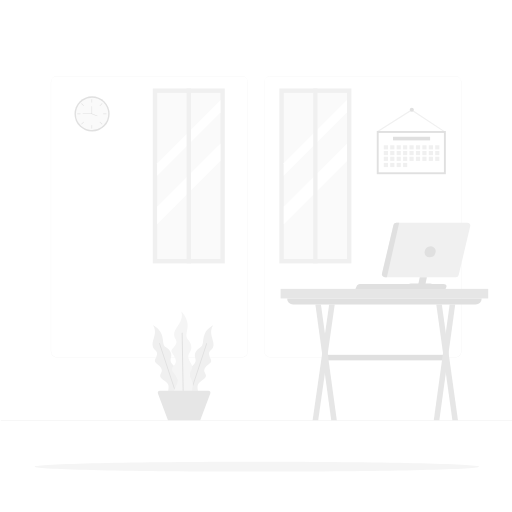
t = 0.00 s
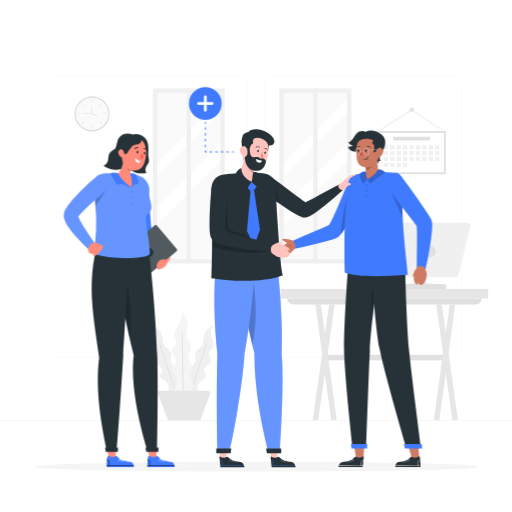
t = 1.00 s
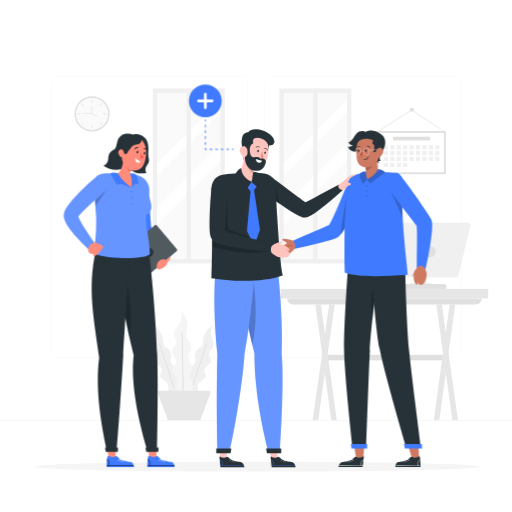
t = 1.38 s
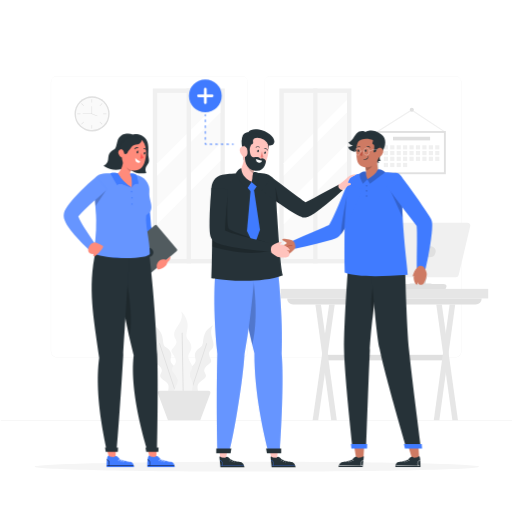
t = 2.13 s
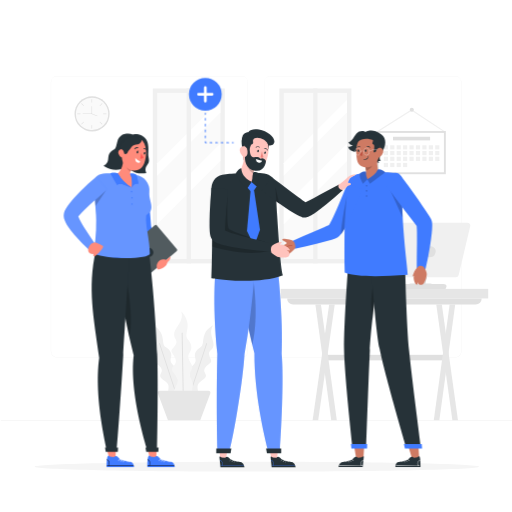
t = 2.65 s
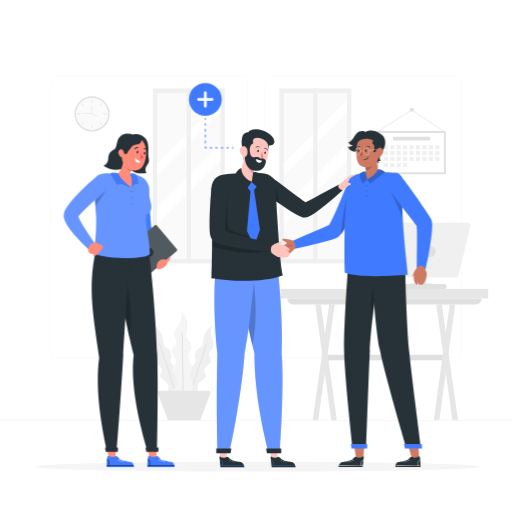
t = 3.40 s

The animated SVG that drew these frames (rendered in a browser with its animation timeline set to each time). Animation: 5 CSS @keyframes rules; one cycle of 4.00 s, repeats indefinitely.

<svg class="animated" id="freepik_stories-new-employee" xmlns="http://www.w3.org/2000/svg" viewBox="0 0 500 500" version="1.1" xmlns:xlink="http://www.w3.org/1999/xlink" xmlns:svgjs="http://svgjs.com/svgjs"><style>svg#freepik_stories-new-employee:not(.animated) .animable {opacity: 0;}svg#freepik_stories-new-employee.animated #freepik--Symbol--inject-23 {animation: 1s 1 forwards cubic-bezier(.36,-0.01,.5,1.38) zoomIn,3s Infinite  linear floating;animation-delay: 0s,1s;}svg#freepik_stories-new-employee.animated #freepik--character-3--inject-23 {animation: 1s 1 forwards cubic-bezier(.36,-0.01,.5,1.38) lightSpeedRight;animation-delay: 0s;}svg#freepik_stories-new-employee.animated #freepik--character-2--inject-23 {animation: 1s 1 forwards cubic-bezier(.36,-0.01,.5,1.38) lightSpeedLeft;animation-delay: 0s;}svg#freepik_stories-new-employee.animated #freepik--character-1--inject-23 {animation: 1s 1 forwards cubic-bezier(.36,-0.01,.5,1.38) slideUp;animation-delay: 0s;}            @keyframes zoomIn {                0% {                    opacity: 0;                    transform: scale(0.5);                }                100% {                    opacity: 1;                    transform: scale(1);                }            }                    @keyframes floating {                0% {                    opacity: 1;                    transform: translateY(0px);                }                50% {                    transform: translateY(-10px);                }                100% {                    opacity: 1;                    transform: translateY(0px);                }            }                    @keyframes lightSpeedRight {              from {                transform: translate3d(50%, 0, 0) skewX(-20deg);                opacity: 0;              }              60% {                transform: skewX(10deg);                opacity: 1;              }              80% {                transform: skewX(-2deg);              }              to {                opacity: 1;                transform: translate3d(0, 0, 0);              }            }                    @keyframes lightSpeedLeft {              from {                transform: translate3d(-50%, 0, 0) skewX(20deg);                opacity: 0;              }              60% {                transform: skewX(-10deg);                opacity: 1;              }              80% {                transform: skewX(2deg);              }              to {                opacity: 1;                transform: translate3d(0, 0, 0);              }            }                    @keyframes slideUp {                0% {                    opacity: 0;                    transform: translateY(30px);                }                100% {                    opacity: 1;                    transform: inherit;                }            }        </style><g id="freepik--background-complete--inject-23" class="animable" style="transform-origin: 250.79px 242.3px;"><path d="M444.71,349.14H264a5.87,5.87,0,0,1-5.86-5.86V80A5.87,5.87,0,0,1,264,74.15H444.71A5.87,5.87,0,0,1,450.57,80V343.28A5.87,5.87,0,0,1,444.71,349.14ZM264,74.4A5.61,5.61,0,0,0,258.35,80V343.28a5.61,5.61,0,0,0,5.61,5.61H444.71a5.61,5.61,0,0,0,5.61-5.61V80a5.61,5.61,0,0,0-5.61-5.61Z" style="fill: rgb(240, 240, 240); transform-origin: 354.355px 211.645px;" id="el3bx96797t55" class="animable"></path><path d="M236.28,349.14H55.53a5.87,5.87,0,0,1-5.86-5.86V80a5.87,5.87,0,0,1,5.86-5.86H236.28A5.87,5.87,0,0,1,242.14,80V343.28A5.87,5.87,0,0,1,236.28,349.14ZM55.53,74.4A5.61,5.61,0,0,0,49.92,80V343.28a5.61,5.61,0,0,0,5.61,5.61H236.28a5.61,5.61,0,0,0,5.61-5.61V80a5.61,5.61,0,0,0-5.61-5.61Z" style="fill: rgb(240, 240, 240); transform-origin: 145.905px 211.64px;" id="el7t6eakw8h7x" class="animable"></path><rect x="0.79" y="410.21" width="500" height="0.25" style="fill: rgb(224, 224, 224); transform-origin: 250.79px 410.335px;" id="elgau9gtdd2jn" class="animable"></rect><path d="M470.4,291.43h-190a5.82,5.82,0,0,0,5.82,5.82H464.57a5.83,5.83,0,0,0,5.83-5.82Z" style="fill: rgb(224, 224, 224); transform-origin: 375.4px 294.34px;" id="eloc6vxp6jua" class="animable"></path><rect x="319.43" y="346.51" width="113.65" height="5.39" style="fill: rgb(224, 224, 224); transform-origin: 376.255px 349.205px;" id="ele40c489v6hd" class="animable"></rect><polygon points="429.06 410.28 444.55 297.25 439.11 297.25 423.62 410.28 429.06 410.28" style="fill: rgb(230, 230, 230); transform-origin: 434.085px 353.765px;" id="elnr2ajp5rgj" class="animable"></polygon><polygon points="441.79 410.28 426.05 297.25 431.49 297.25 447.23 410.28 441.79 410.28" style="fill: rgb(230, 230, 230); transform-origin: 436.64px 353.765px;" id="elwkjc5xa1pj" class="animable"></polygon><polygon points="310.74 410.28 326.89 297.25 321.45 297.25 305.3 410.28 310.74 410.28" style="fill: rgb(230, 230, 230); transform-origin: 316.095px 353.765px;" id="elqtj3by9vvz" class="animable"></polygon><polygon points="323.47 410.28 307.98 297.25 313.42 297.25 328.91 410.28 323.47 410.28" style="fill: rgb(230, 230, 230); transform-origin: 318.445px 353.765px;" id="el3jqlki8accs" class="animable"></polygon><rect x="274.02" y="282.08" width="202.75" height="9.38" style="fill: rgb(230, 230, 230); transform-origin: 375.395px 286.77px;" id="el08es827l6a2b" class="animable"></rect><path d="M347.09,282.11h88L436,280c.6-1.35-1-2.71-3.14-2.71H351.71a3.38,3.38,0,0,0-3.14,1.54Z" style="fill: rgb(224, 224, 224); transform-origin: 391.609px 279.693px;" id="elqlfatorwuk" class="animable"></path><path d="M459.2,220.87,447.94,268.5a2.82,2.82,0,0,1-2.74,2.17H375.82a2.82,2.82,0,0,1-2.74-3.46l11.26-47.64a2.82,2.82,0,0,1,2.74-2.16h69.38A2.81,2.81,0,0,1,459.2,220.87Z" style="fill: rgb(240, 240, 240); transform-origin: 416.141px 244.04px;" id="elzlxjoqw2j1" class="animable"></path><path d="M425.49,245.9a6.22,6.22,0,0,1-6,5.43,4.77,4.77,0,0,1-4.83-5.43,6.22,6.22,0,0,1,6-5.43A4.77,4.77,0,0,1,425.49,245.9Z" style="fill: rgb(224, 224, 224); transform-origin: 420.075px 245.9px;" id="elj5wmm1g63k9" class="animable"></path><path d="M389.83,217.41l-12,53.26h-2a2.82,2.82,0,0,1-2.74-3.46l11.26-47.64a2.82,2.82,0,0,1,2.74-2.16Z" style="fill: rgb(224, 224, 224); transform-origin: 381.423px 244.04px;" id="elx2qcnexxk9o" class="animable"></path><polygon points="409.93 270.67 407.56 281.98 414.51 281.98 416.88 270.67 409.93 270.67" style="fill: rgb(224, 224, 224); transform-origin: 412.22px 276.325px;" id="eler202g9u8ok" class="animable"></polygon><path d="M397.42,280.07l1.42-2a2.7,2.7,0,0,1,2.21-1.14h19.06a2.71,2.71,0,0,1,2.4,1.45l1,1.84a1.29,1.29,0,0,1-1.14,1.88H398.47A1.28,1.28,0,0,1,397.42,280.07Z" style="fill: rgb(224, 224, 224); transform-origin: 410.415px 279.515px;" id="elucqxrltvpbc" class="animable"></path><polygon points="369.09 128.8 368.52 127.89 402 106.79 434.67 128.36 434.07 129.26 401.99 108.07 369.09 128.8" style="fill: rgb(240, 240, 240); transform-origin: 401.595px 118.025px;" id="elzonlo47qjvh" class="animable"></polygon><rect x="367.94" y="127.94" width="67.44" height="42.18" style="fill: rgb(224, 224, 224); transform-origin: 401.66px 149.03px;" id="elu22ghmlcs5h" class="animable"></rect><g id="ell5hnfuwfmjk"><rect x="382.44" y="117.18" width="38.44" height="63.7" style="fill: rgb(255, 255, 255); transform-origin: 401.66px 149.03px; transform: rotate(90deg);" class="animable"></rect></g><rect x="374.79" y="141.86" width="4.07" height="4.07" style="fill: rgb(240, 240, 240); transform-origin: 376.825px 143.895px;" id="ela99wsef0wkj" class="animable"></rect><rect x="381.07" y="141.86" width="4.07" height="4.07" style="fill: rgb(240, 240, 240); transform-origin: 383.105px 143.895px;" id="elhehootaijt" class="animable"></rect><rect x="387.34" y="141.86" width="4.07" height="4.07" style="fill: rgb(240, 240, 240); transform-origin: 389.375px 143.895px;" id="eljf3r1mh29h" class="animable"></rect><rect x="393.62" y="141.86" width="4.07" height="4.07" style="fill: rgb(240, 240, 240); transform-origin: 395.655px 143.895px;" id="ellx8qqp8kjul" class="animable"></rect><rect x="399.89" y="141.86" width="4.07" height="4.07" style="fill: rgb(240, 240, 240); transform-origin: 401.925px 143.895px;" id="el87bw4kepcuc" class="animable"></rect><rect x="406.17" y="141.86" width="4.07" height="4.07" style="fill: rgb(240, 240, 240); transform-origin: 408.205px 143.895px;" id="elhvd0ldl2x2m" class="animable"></rect><rect x="412.44" y="141.86" width="4.07" height="4.07" style="fill: rgb(240, 240, 240); transform-origin: 414.475px 143.895px;" id="el3lht5plmm4g" class="animable"></rect><rect x="418.72" y="141.86" width="4.07" height="4.07" style="fill: rgb(240, 240, 240); transform-origin: 420.755px 143.895px;" id="elfln16669pbk" class="animable"></rect><rect x="424.99" y="141.86" width="4.07" height="4.07" style="fill: rgb(240, 240, 240); transform-origin: 427.025px 143.895px;" id="el4evwxhjprvf" class="animable"></rect><rect x="374.79" y="147.46" width="4.07" height="4.07" style="fill: rgb(240, 240, 240); transform-origin: 376.825px 149.495px;" id="elle27ei51n9" class="animable"></rect><rect x="381.07" y="147.46" width="4.07" height="4.07" style="fill: rgb(240, 240, 240); transform-origin: 383.105px 149.495px;" id="ellliycubqbsq" class="animable"></rect><rect x="387.34" y="147.46" width="4.07" height="4.07" style="fill: rgb(240, 240, 240); transform-origin: 389.375px 149.495px;" id="elkxvao2xcot" class="animable"></rect><rect x="393.62" y="147.46" width="4.07" height="4.07" style="fill: rgb(240, 240, 240); transform-origin: 395.655px 149.495px;" id="elhf7rb7k075" class="animable"></rect><rect x="399.89" y="147.46" width="4.07" height="4.07" style="fill: rgb(240, 240, 240); transform-origin: 401.925px 149.495px;" id="el44nbo74d90f" class="animable"></rect><rect x="406.17" y="147.46" width="4.07" height="4.07" style="fill: rgb(240, 240, 240); transform-origin: 408.205px 149.495px;" id="elim8fh6wbyro" class="animable"></rect><rect x="412.44" y="147.46" width="4.07" height="4.07" style="fill: rgb(240, 240, 240); transform-origin: 414.475px 149.495px;" id="el2am0gnw94jv" class="animable"></rect><rect x="418.72" y="147.46" width="4.07" height="4.07" style="fill: rgb(240, 240, 240); transform-origin: 420.755px 149.495px;" id="el2x4q69pa0wi" class="animable"></rect><rect x="424.99" y="147.46" width="4.07" height="4.07" style="fill: rgb(240, 240, 240); transform-origin: 427.025px 149.495px;" id="elsfgikw1n3th" class="animable"></rect><rect x="374.79" y="153.06" width="4.07" height="4.07" style="fill: rgb(240, 240, 240); transform-origin: 376.825px 155.095px;" id="eljxdl2qho498" class="animable"></rect><rect x="381.07" y="153.06" width="4.07" height="4.07" style="fill: rgb(240, 240, 240); transform-origin: 383.105px 155.095px;" id="els9v7r8kqlzg" class="animable"></rect><rect x="387.34" y="153.06" width="4.07" height="4.07" style="fill: rgb(240, 240, 240); transform-origin: 389.375px 155.095px;" id="el26fyisiixfj" class="animable"></rect><rect x="393.62" y="153.06" width="4.07" height="4.07" style="fill: rgb(240, 240, 240); transform-origin: 395.655px 155.095px;" id="elixf0p42lhu" class="animable"></rect><rect x="399.89" y="153.06" width="4.07" height="4.07" style="fill: rgb(240, 240, 240); transform-origin: 401.925px 155.095px;" id="elpv37ujd0km" class="animable"></rect><rect x="406.17" y="153.06" width="4.07" height="4.07" style="fill: rgb(240, 240, 240); transform-origin: 408.205px 155.095px;" id="eloo7l1nw76bh" class="animable"></rect><rect x="412.44" y="153.06" width="4.07" height="4.07" style="fill: rgb(240, 240, 240); transform-origin: 414.475px 155.095px;" id="elo1i0v6qc22" class="animable"></rect><rect x="418.72" y="153.06" width="4.07" height="4.07" style="fill: rgb(240, 240, 240); transform-origin: 420.755px 155.095px;" id="el1k2ul0q3anw" class="animable"></rect><rect x="424.99" y="153.06" width="4.07" height="4.07" style="fill: rgb(240, 240, 240); transform-origin: 427.025px 155.095px;" id="elrlaiswsrehi" class="animable"></rect><rect x="374.79" y="159.09" width="4.07" height="4.07" style="fill: rgb(240, 240, 240); transform-origin: 376.825px 161.125px;" id="elb8a0ugghlck" class="animable"></rect><rect x="381.07" y="159.09" width="4.07" height="4.07" style="fill: rgb(240, 240, 240); transform-origin: 383.105px 161.125px;" id="elyk2ne9qn2oa" class="animable"></rect><rect x="387.34" y="159.09" width="4.07" height="4.07" style="fill: rgb(240, 240, 240); transform-origin: 389.375px 161.125px;" id="elrzkraui6qtc" class="animable"></rect><rect x="393.62" y="159.09" width="4.07" height="4.07" style="fill: rgb(240, 240, 240); transform-origin: 395.655px 161.125px;" id="el0fj7cefpehr8" class="animable"></rect><rect x="383.82" y="133.57" width="36.21" height="3.52" style="fill: rgb(224, 224, 224); transform-origin: 401.925px 135.33px;" id="elowrnjb79c2" class="animable"></rect><path d="M404.15,107.17a2,2,0,1,1-2-2A2,2,0,0,1,404.15,107.17Z" style="fill: rgb(224, 224, 224); transform-origin: 402.15px 107.17px;" id="el1uahmnoz9p2" class="animable"></path><rect x="272.82" y="86.41" width="70.32" height="170.85" style="fill: rgb(240, 240, 240); transform-origin: 307.98px 171.835px;" id="el61qjzowwjzr" class="animable"></rect><rect x="277.11" y="90.71" width="61.74" height="162.27" style="fill: rgb(250, 250, 250); transform-origin: 307.98px 171.845px;" id="elmqb491p6u1" class="animable"></rect><polygon points="338.85 97.66 338.85 109.91 277.11 171.66 277.11 159.4 338.85 97.66" style="fill: rgb(255, 255, 255); transform-origin: 307.98px 134.66px;" id="elgyw9jxcq6r7" class="animable"></polygon><polygon points="338.85 140.03 338.85 157.31 277.11 219.04 277.11 201.75 338.85 140.03" style="fill: rgb(255, 255, 255); transform-origin: 307.98px 179.535px;" id="el0979f43sxqpv" class="animable"></polygon><rect x="305.86" y="86.41" width="4.25" height="170.85" style="fill: rgb(240, 240, 240); transform-origin: 307.985px 171.835px;" id="eld8lzb0jhud5" class="animable"></rect><rect x="149.22" y="86.41" width="70.32" height="170.85" style="fill: rgb(240, 240, 240); transform-origin: 184.38px 171.835px;" id="elkw8nxhvz8up" class="animable"></rect><rect x="153.51" y="90.71" width="61.74" height="162.27" style="fill: rgb(250, 250, 250); transform-origin: 184.38px 171.845px;" id="el8njndziqa4i" class="animable"></rect><polygon points="215.25 97.66 215.25 109.91 153.51 171.66 153.51 159.4 215.25 97.66" style="fill: rgb(255, 255, 255); transform-origin: 184.38px 134.66px;" id="elvzbbyu4s3h" class="animable"></polygon><polygon points="215.25 140.03 215.25 157.31 153.51 219.04 153.51 201.75 215.25 140.03" style="fill: rgb(255, 255, 255); transform-origin: 184.38px 179.535px;" id="el5ti4fhvvk1f" class="animable"></polygon><rect x="182.25" y="86.41" width="4.25" height="170.85" style="fill: rgb(240, 240, 240); transform-origin: 184.375px 171.835px;" id="elv3tv3rtx0j" class="animable"></rect><path d="M171.14,387.39s-8.5,1.89-7.24-4,1.17-8.12-2.28-10.81-6.93-4-4.29-8.3-2.37-7.58-5-9.88.34-4,1-8.37-4-3.69-4.36-9.16,5.19-11.86.42-19.39c0,0,6.41,3.33,8.52,9.17s.41,10.36,4.2,12.58,6.16,6.07,4.87,10,.54,6,3.65,8.91,2.28,4,1.9,7.54.39,2.69,3.94,7.49S180.18,385.82,171.14,387.39Z" style="fill: rgb(240, 240, 240); transform-origin: 163.843px 352.579px;" id="elxj564wy2t8" class="animable"></path><path d="M172.35,387.13a.41.41,0,0,1,0-.09l-17-51.62a.42.42,0,0,1,.27-.53h0a.41.41,0,0,1,.52.27l17,51.61a.69.69,0,0,1,0,.13Z" style="fill: rgb(224, 224, 224); transform-origin: 164.236px 361px;" id="eli72whlx0f6p" class="animable"></path><path d="M186.47,387.29s8.46,1.87,7.2-4-1.16-8.07,2.27-10.75,6.9-4,4.26-8.25,2.37-7.55,5-9.83-.34-4-1-8.33,4-3.67,4.33-9.11-5.16-11.8-.41-19.29c0,0-6.38,3.31-8.48,9.13s-.41,10.3-4.18,12.51-6.13,6-4.84,10-.54,6-3.63,8.86-2.27,4-1.89,7.5-.39,2.67-3.92,7.45S177.48,385.72,186.47,387.29Z" style="fill: rgb(240, 240, 240); transform-origin: 193.736px 352.652px;" id="el08d4426j6wkj" class="animable"></path><path d="M184.49,386.8a.51.51,0,0,1,0-.13l16.92-51.34a.41.41,0,0,1,.52-.27h0a.42.42,0,0,1,.27.53l-16.92,51.34a.3.3,0,0,1,0,.1Z" style="fill: rgb(224, 224, 224); transform-origin: 193.353px 361.035px;" id="el9glxmpsrgwi" class="animable"></path><path d="M177.09,386.21s-9.73-.8-6.41-6.73,3.95-8.31,1.14-12.34-6.08-6.62-1.83-10.31,0-8.91-2-12.23,1.7-4.21,3.87-8.63-3-5.27-1.62-11.25,9.5-11,6.89-20.63c0,0,5.76,5.69,6.08,12.65s-3,11.23.32,14.87,4.58,8.54,1.89,12.34-1.42,6.64,1,10.75,1.11,5.07-.47,8.7-.48,3,1.74,9.34S187.29,387.53,177.09,386.21Z" style="fill: rgb(245, 245, 245); transform-origin: 177.92px 345.219px;" id="elhwx255ye8b" class="animable"></path><path d="M178.47,386.33a.36.36,0,0,1,0-.11l-1.07-60.93a.47.47,0,0,1,.47-.48h0a.47.47,0,0,1,.47.46l1.07,60.93a.39.39,0,0,1,0,.15Z" style="fill: rgb(224, 224, 224); transform-origin: 178.409px 355.58px;" id="el65dnexeqjtw" class="animable"></path><path d="M203.57,381.51H156a2,2,0,0,0-1.84,2.64l.71,1.87.44,1.19,1.28,3.39.45,1.18,1.31,3.48.44,1.18,5.24,13.9h31.51l5.24-13.9.44-1.18,1.31-3.48.45-1.18,1.28-3.39.44-1.19.71-1.87A2,2,0,0,0,203.57,381.51Z" style="fill: rgb(230, 230, 230); transform-origin: 179.785px 395.925px;" id="elbd7ok8cs1s5" class="animable"></path><circle cx="89.91" cy="111.24" r="17.15" style="fill: rgb(224, 224, 224); transform-origin: 89.91px 111.24px;" id="eltirot9pgh8" class="animable"></circle><g id="elie4pgi3g7bh"><circle cx="89.91" cy="111.24" r="15.8" style="fill: rgb(250, 250, 250); transform-origin: 89.91px 111.24px; transform: rotate(-80.47deg);" class="animable"></circle></g><rect x="89.37" y="96.87" width="0.59" height="3.3" style="fill: rgb(224, 224, 224); transform-origin: 89.665px 98.52px;" id="elpav60i2ke8" class="animable"></rect><rect x="89.37" y="122.22" width="0.59" height="3.3" style="fill: rgb(224, 224, 224); transform-origin: 89.665px 123.87px;" id="els5bje6ke7j" class="animable"></rect><rect x="75.34" y="110.9" width="3.3" height="0.59" style="fill: rgb(224, 224, 224); transform-origin: 76.99px 111.195px;" id="elxg25xc99kr" class="animable"></rect><rect x="100.69" y="110.9" width="3.3" height="0.59" style="fill: rgb(224, 224, 224); transform-origin: 102.34px 111.195px;" id="elx6h85wqox5" class="animable"></rect><g id="el5l0huqhb079"><rect x="96.98" y="101.94" width="3.3" height="0.59" style="fill: rgb(224, 224, 224); transform-origin: 98.63px 102.235px; transform: rotate(-45.01deg);" class="animable"></rect></g><g id="el5swycu04pb6"><rect x="79.05" y="119.86" width="3.3" height="0.59" style="fill: rgb(224, 224, 224); transform-origin: 80.7px 120.155px; transform: rotate(-45.01deg);" class="animable"></rect></g><g id="elgwqoi93b4hh"><rect x="80.4" y="100.59" width="0.59" height="3.3" style="fill: rgb(224, 224, 224); transform-origin: 80.695px 102.24px; transform: rotate(-45deg);" class="animable"></rect></g><g id="el79p70emrqxi"><rect x="98.33" y="118.51" width="0.59" height="3.3" style="fill: rgb(224, 224, 224); transform-origin: 98.625px 120.16px; transform: rotate(-45.01deg);" class="animable"></rect></g><g id="elpq0p6q6ib8d"><rect x="92" y="109.14" width="0.51" height="6" style="fill: rgb(224, 224, 224); transform-origin: 92.255px 112.14px; transform: rotate(-68.51deg);" class="animable"></rect></g><polygon points="89.92 111.45 80.7 111.45 80.7 110.94 89.41 110.94 89.41 103.79 89.92 103.79 89.92 111.45" style="fill: rgb(224, 224, 224); transform-origin: 85.31px 107.62px;" id="elna53cznui1" class="animable"></polygon></g><g id="freepik--Shadow--inject-23" class="animable" style="transform-origin: 250.79px 455.775px;"><path d="M467.74,455.76c0,2.65-97.14,4.79-216.95,4.79s-216.95-2.14-216.95-4.79S131,451,250.79,451,467.74,453.12,467.74,455.76Z" style="fill: rgb(245, 245, 245); transform-origin: 250.79px 455.775px;" id="el1bwc8g74qap" class="animable"></path></g><g id="freepik--Symbol--inject-23" class="animable animator-active" style="transform-origin: 203.087px 113.649px;"><g id="elterkbqqlz1s"><circle cx="200.53" cy="101.04" r="16.02" style="fill: rgb(64, 123, 255); transform-origin: 200.53px 101.04px; transform: rotate(-45deg);" class="animable"></circle></g><path d="M208.56,101h0a1.36,1.36,0,0,1-1.35,1.35h-5.34v5.34a1.35,1.35,0,0,1-2.69,0v-5.34h-5.34a1.36,1.36,0,0,1-1.35-1.35h0a1.36,1.36,0,0,1,1.35-1.35h5.34V94.35a1.35,1.35,0,0,1,2.69,0v5.34h5.34A1.36,1.36,0,0,1,208.56,101Z" style="fill: rgb(255, 255, 255); transform-origin: 200.525px 101.02px;" id="el1e6sxcrsyiv" class="animable"></path><path d="M200.53,121.12a.47.47,0,0,1-.48-.48v-1a.48.48,0,1,1,.95,0v1A.47.47,0,0,1,200.53,121.12Zm.47,22.45v-1.91a.48.48,0,1,0-.95,0v1.91a.48.48,0,0,0,.95,0Zm0-5.73v-1.91a.48.48,0,1,0-.95,0v1.91a.48.48,0,0,0,.95,0Zm0-5.73V130.2a.48.48,0,1,0-.95,0v1.91a.48.48,0,0,0,.95,0Zm0-5.73v-1.92a.48.48,0,0,0-.95,0v1.92a.48.48,0,0,0,.95,0Zm1,22a.48.48,0,0,0-.48-.48H201v-.47a.48.48,0,1,0-.95,0v1a.47.47,0,0,0,.48.48h.95A.47.47,0,0,0,202,148.34Zm21.72,0a.48.48,0,0,0-.48-.48h-1.81a.49.49,0,0,0-.48.48.48.48,0,0,0,.48.48h1.81A.47.47,0,0,0,223.68,148.34Zm-5.43,0a.48.48,0,0,0-.48-.48H216a.49.49,0,0,0-.48.48.48.48,0,0,0,.48.48h1.81A.47.47,0,0,0,218.25,148.34Zm-5.43,0a.48.48,0,0,0-.48-.48h-1.81a.49.49,0,0,0-.48.48.48.48,0,0,0,.48.48h1.81A.47.47,0,0,0,212.82,148.34Zm-5.43,0a.48.48,0,0,0-.48-.48H205.1a.49.49,0,0,0-.48.48.48.48,0,0,0,.48.48h1.81A.47.47,0,0,0,207.39,148.34Zm20.87,0a.49.49,0,0,0-.48-.48h-1a.48.48,0,0,0-.47.48.47.47,0,0,0,.47.48h1A.48.48,0,0,0,228.26,148.34Z" style="fill: rgb(64, 123, 255); transform-origin: 214.173px 134.002px;" id="elamah4cdklx" class="animable"></path></g><g id="freepik--character-3--inject-23" class="animable" style="transform-origin: 345.67px 291.855px;"><polygon points="408.41 432 409.42 448.07 402.56 448.61 397.96 432.81 408.41 432" style="fill: rgb(206, 122, 99); transform-origin: 403.69px 440.305px;" id="el2lvbobue4i5" class="animable"></polygon><path d="M404.16,447a2.38,2.38,0,0,0-2.38-.85c-1.33.44-3.08,2.62-3.08,2.62s-7.22,2.32-9.17,2.44-3.24,1.37-3.4,5H410.7s0-8.52-.83-10c-.72-1.28-2.17.37-2.17.37Z" style="fill: rgb(38, 50, 56); transform-origin: 398.415px 450.967px;" id="elpnqt1txhk6h" class="animable"></path><path d="M386.69,455.1l4.27-.05,18.64-.19a.19.19,0,0,0,0-.37h-1.27v0a3.89,3.89,0,0,1,1.91-5,.18.18,0,1,0-.18-.31,4.24,4.24,0,0,0-2.1,5.36l-2.63,0-18.64.2A.19.19,0,0,0,386.69,455.1Z" style="fill: rgb(255, 255, 255); transform-origin: 398.453px 452.123px;" id="eldxol2w4yjxt" class="animable"></path><path d="M399.54,450.27a2.29,2.29,0,0,0-3.38-.61c-.19.14-.37-.18-.18-.32a2.66,2.66,0,0,1,3.88.74c.13.19-.18.38-.32.19Z" style="fill: rgb(255, 255, 255); transform-origin: 397.895px 449.575px;" id="ellrikckszo3" class="animable"></path><path d="M397.5,450.88a2.3,2.3,0,0,0-3.38-.61c-.19.14-.37-.18-.18-.32a2.66,2.66,0,0,1,3.88.75c.13.19-.18.37-.32.18Z" style="fill: rgb(255, 255, 255); transform-origin: 395.855px 450.187px;" id="elikuoz8wz05o" class="animable"></path><path d="M395.4,451.5a2.29,2.29,0,0,0-3.38-.61c-.19.14-.37-.18-.19-.32a2.66,2.66,0,0,1,3.88.74c.14.19-.18.38-.31.19Z" style="fill: rgb(255, 255, 255); transform-origin: 393.75px 450.805px;" id="elp3a230xt9fh" class="animable"></path><polygon points="355.88 431.83 354.93 448.06 348.01 448.61 345.33 432.65 355.88 431.83" style="fill: rgb(206, 122, 99); transform-origin: 350.605px 440.22px;" id="el7lzvibgxc3b" class="animable"></polygon><path d="M349.6,447a2.38,2.38,0,0,0-2.38-.85c-1.33.44-3.08,2.62-3.08,2.62s-7.22,2.32-9.17,2.44-3.66,1.22-4.39,5h23.66s.93-8.54,1.07-10-2.17.37-2.17.37Z" style="fill: rgb(38, 50, 56); transform-origin: 342.948px 450.927px;" id="el1g9jiatlkvf" class="animable"></path><path d="M331.28,455.1l4.26-.05,18.64-.19a.19.19,0,0,0,0-.37h-1.26s0,0,0,0a3.89,3.89,0,0,1,1.92-5,.18.18,0,1,0-.18-.31,4.24,4.24,0,0,0-2.1,5.36l-2.63,0-18.64.2A.19.19,0,0,0,331.28,455.1Z" style="fill: rgb(255, 255, 255); transform-origin: 343.05px 452.123px;" id="el5z5zj64wk47" class="animable"></path><path d="M345,450.27a2.29,2.29,0,0,0-3.38-.61c-.19.14-.37-.18-.18-.32a2.66,2.66,0,0,1,3.88.74c.14.19-.18.38-.32.19Z" style="fill: rgb(255, 255, 255); transform-origin: 343.357px 449.575px;" id="elbgx09dzlf9l" class="animable"></path><path d="M342.94,450.88a2.29,2.29,0,0,0-3.37-.61c-.19.14-.38-.18-.19-.32a2.66,2.66,0,0,1,3.88.75c.14.19-.18.37-.32.18Z" style="fill: rgb(255, 255, 255); transform-origin: 341.298px 450.187px;" id="elk79w2hus3p" class="animable"></path><path d="M340.84,451.5a2.29,2.29,0,0,0-3.38-.61c-.19.14-.37-.18-.18-.32a2.66,2.66,0,0,1,3.88.74c.13.19-.18.38-.32.19Z" style="fill: rgb(255, 255, 255); transform-origin: 339.195px 450.805px;" id="eltqtqo1c5o1h" class="animable"></path><path d="M339.76,262.66s-4,54.25-3.77,78.08c.28,24.78,8.36,96.91,8.36,96.91h13.24s2.44-70.86,3.62-95.2c1.29-26.54,9.22-84.14,9.22-84.14Z" style="fill: rgb(38, 50, 56); transform-origin: 353.205px 347.98px;" id="el3pmosaokq4j" class="animable"></path><g id="el04ny6cmj1y9b"><path d="M363.74,312.93c1-9.74,2.23-19.8,3.31-28.59l-1.55-9.28S360.31,289.54,363.74,312.93Z" style="opacity: 0.2; transform-origin: 364.809px 293.995px;" class="animable"></path></g><path d="M358.58,433.64c0,1.43-.13,4.28-.13,4.28H343.2l-.46-4.28Z" style="fill: rgb(64, 123, 255); transform-origin: 350.66px 435.78px;" id="elrzlasqr8fzo" class="animable"></path><path d="M362.35,258.31s4,59.75,8.34,82.13c4.73,24.49,26.2,97.21,26.2,97.21H411.2s-9.2-70.55-11.64-94.81c-2.66-26.32-3.81-79.48-3.81-79.48Z" style="fill: rgb(38, 50, 56); transform-origin: 386.775px 347.98px;" id="eldevk5j7lfjw" class="animable"></path><path d="M411.84,433.54c.14,1.46.36,4.38.36,4.38H395.44l-1-4.38Z" style="fill: rgb(64, 123, 255); transform-origin: 403.32px 435.73px;" id="el90whvzg09b" class="animable"></path><path d="M398.18,268.45c-28.61,1.95-50.12,2.1-61.52-2.2-.79-50.38,1-81.72,3.34-89.38a7.94,7.94,0,0,1,4-4.76,28.86,28.86,0,0,1,9-2.8c6-.89,15.91-1.15,22.78-1.13,3.77,0,7.64.3,10.83.62,4,.41,6.55,3.95,6.38,7.93-.34,7.66-.37,15.41-.19,23,.11,4.38.28,8.7.5,12.93C394.71,239.68,398.13,262.56,398.18,268.45Z" style="fill: rgb(64, 123, 255); transform-origin: 367.325px 218.969px;" id="elyl7sy9xh18" class="animable"></path><g id="eldglqjis5yj"><path d="M393.28,212.67l-12.28-27,11.78,14.08C392.89,204.12,393.06,208.44,393.28,212.67Z" style="opacity: 0.2; transform-origin: 387.14px 199.17px;" class="animable"></path></g><path d="M357.12,129c-1.51-1.64-6.58-1.78-9,1.38-2.58,3.38-5.85,9.62-7.93,8a4.86,4.86,0,0,0,4.39,3.33s-2.11,2.31-4.83,1.46a7.58,7.58,0,0,0,6.29,5c4.65.68,11.13-12.65,12.16-14.83C358.2,130.85,358,131,357.12,129Z" style="fill: rgb(38, 50, 56); transform-origin: 348.975px 138.027px;" id="eljb95wfdcvx" class="animable"></path><path d="M360,129.55A15,15,0,0,1,371.5,133c2.06,1.78,3.66,4.12,2.95,6.92-1.66,6.52-6.06,17-6.06,17l-19.74-15.19s-.1-6.33,3.07-9.47C353.38,130.63,357,129.89,360,129.55Z" style="fill: rgb(38, 50, 56); transform-origin: 361.635px 143.181px;" id="elekk5wic1cy" class="animable"></path><path d="M356.39,129.19s6.8-4.85,15.85,1.88,0,18.91,0,18.91-2.9,5.39-.34,6.72a7.3,7.3,0,0,1-2.82.49s.88,1.64,2,1.49c0,0-1.57.63-4.35-.61S356.39,129.19,356.39,129.19Z" style="fill: rgb(38, 50, 56); transform-origin: 366.326px 143.17px;" id="elzds0qg3b72" class="animable"></path><path d="M356.82,162.79h0s0,0,0,.09l.54,3.94a12.58,12.58,0,0,1-.25,2.32,13.17,13.17,0,0,1-.51,1.82c-1,1.05-1.71,3.61,1.28,4,3.77.49,11.36-4.17,11.82-5.8-1.11-5.37-1.83-11.57-.94-16.46l-4.87,4.12Z" style="fill: rgb(206, 122, 99); transform-origin: 362.718px 163.848px;" id="elrswapjzquxe" class="animable"></path><g id="elyeqgup54wns"><path d="M356.84,162.89l.54,3.94c2.49-.78,5.25-2.8,6.12-5.24.62-1.76,0-3.56-.7-3.74Z" style="opacity: 0.2; transform-origin: 360.297px 162.34px;" class="animable"></path></g><path d="M348.29,153.7c.12.86.27,1.71.43,2.55,1.5,7.43,10.22,9.16,16.34,4.58l0,0a13.31,13.31,0,0,0,1.56-1.37c4.05-4.15,3.61-7.77,4.07-15.82a11,11,0,0,0-15.2-10.88C348.37,135.68,347.07,145.11,348.29,153.7Z" style="fill: rgb(206, 122, 99); transform-origin: 359.3px 147.635px;" id="elwyhziezhyio" class="animable"></path><path d="M357.92,147.15c0,.65-.32,1.18-.75,1.19s-.77-.52-.78-1.17.33-1.18.75-1.18.78.51.78,1.16" style="fill: rgb(38, 50, 56); transform-origin: 357.155px 147.165px;" id="eluz19fhx4o7" class="animable"></path><path d="M350.86,147.22c0,.65-.33,1.18-.75,1.19s-.78-.52-.79-1.17.33-1.18.76-1.18.77.51.78,1.16" style="fill: rgb(38, 50, 56); transform-origin: 350.09px 147.235px;" id="el2uj03erdamq" class="animable"></path><path d="M355.37,156l-.23,0a.26.26,0,0,1-.19-.29.25.25,0,0,1,.3-.19,3.59,3.59,0,0,0,4.24-3,.25.25,0,0,1,.3-.19.26.26,0,0,1,.18.3A4.06,4.06,0,0,1,355.37,156Z" style="fill: rgb(38, 50, 56); transform-origin: 357.461px 154.184px;" id="elib7cu3244aq" class="animable"></path><path d="M370.7,144.38a6.9,6.9,0,0,0-2.42,3.53.76.76,0,0,1-.54.67l-2.92.24s1.78-7.76-.3-7.92.6-3.41-.58-4.08c-2.78-1.57-10.78-2.66-14.47,1.78,0,0,1.42-4.66,5.54-6.74s11.83-1.66,14.44,2.48S370.7,144.38,370.7,144.38Z" style="fill: rgb(38, 50, 56); transform-origin: 360.262px 139.729px;" id="elcrlydumwjn" class="animable"></path><path d="M374.18,149a7.67,7.67,0,0,1-3.64,4.57c-2.36,1.28-4.14-.68-4-3.22.14-2.29,1.53-5.71,4.14-5.94s4.15,2.2,3.48,4.59" style="fill: rgb(206, 122, 99); transform-origin: 370.424px 149.184px;" id="elbp1z9x9dwr" class="animable"></path><path d="M348.93,144.53a.3.3,0,0,0,.27-.16,1.68,1.68,0,0,1,1-.87,2,2,0,0,1,1.3.19.31.31,0,0,0,.44-.11.32.32,0,0,0-.11-.44,2.57,2.57,0,0,0-1.79-.25,2.21,2.21,0,0,0-1.38,1.17.3.3,0,0,0,.12.43A.29.29,0,0,0,348.93,144.53Z" style="fill: rgb(38, 50, 56); transform-origin: 350.299px 143.679px;" id="el5rw5mm3dvvk" class="animable"></path><path d="M361.2,144.28a.35.35,0,0,0,.13-.05.3.3,0,0,0,.12-.43,2.54,2.54,0,0,0-1.43-1.11,2.26,2.26,0,0,0-1.78.33.32.32,0,0,0,.33.55,1.62,1.62,0,0,1,1.29-.26,1.88,1.88,0,0,1,1,.81A.31.31,0,0,0,361.2,144.28Z" style="fill: rgb(38, 50, 56); transform-origin: 359.791px 143.459px;" id="eluv02ibsfpkl" class="animable"></path><path d="M354.05,146.6a7.14,7.14,0,0,1-2.1,3.46c-1.64,1.39,1.61,2.6,1.61,2.6Z" style="fill: rgb(186, 77, 60); transform-origin: 352.769px 149.63px;" id="elcyw102psfl" class="animable"></path><path d="M368,145.93a11.28,11.28,0,0,0-7.26,1.47c-.19-1.78-1.35-3.16-2.77-3.16s-2.7,1.53-2.78,3.46a2.46,2.46,0,0,0-2.88,0c-.1-1.9-1.31-3.41-2.79-3.41s-2.8,1.64-2.8,3.67,1.26,3.67,2.8,3.67,2.78-1.62,2.8-3.62c.14-.13,1.16-1.05,2.86,0,0,2,1.27,3.6,2.79,3.6s2.81-1.65,2.81-3.67a1.79,1.79,0,0,0,0-.23,10.78,10.78,0,0,1,7.22-1.5.12.12,0,0,0,.14-.11A.14.14,0,0,0,368,145.93Zm-18.48,5.4c-1.41,0-2.55-1.54-2.55-3.42s1.14-3.42,2.55-3.42,2.56,1.53,2.56,3.42S350.9,151.33,349.49,151.33Zm8.45,0c-1.4,0-2.55-1.54-2.55-3.42s1.15-3.42,2.55-3.42,2.56,1.53,2.56,3.42S359.35,151.33,357.94,151.33Z" style="fill: rgb(255, 255, 255); transform-origin: 357.432px 147.935px;" id="el039oonaksaf" class="animable"></path><path d="M339.49,178.88l-8.58,20.54c-1.44,3.4-2.91,6.78-4.4,10.09-.74,1.65-1.51,3.28-2.28,4.85s-1.56,3.11-2.31,4.37a11.29,11.29,0,0,1-.66,1h0l-1.11.53-1.22.55-2.5,1.09-10.29,4.36c-6.91,2.93-13.83,5.95-20.68,9.14l2.42,7.54c7.47-1.42,14.85-3.09,22.21-5,3.67-1,7.34-1.92,11-3l2.8-.85,1.42-.45,1.51-.52.57-.21.26-.11,1-.45.54-.25c.22-.13.43-.25.63-.39s.42-.28.54-.37a13.35,13.35,0,0,0,1.37-1.2c.45-.46.82-.88,1.14-1.27.61-.73,1.05-1.36,1.5-2,.76-1.1,1.42-2.16,2-3.19.46-.75.88-1.48,1.3-2.21,1-1.76,1.9-3.5,2.79-5.23,1.79-3.47,3.42-7,5-10.43,3.17-7,6.12-13.94,8.81-21.13Zm-17.77,40.66-.06,0,0,0,.1-.07.09-.05Z" style="fill: rgb(64, 123, 255); transform-origin: 319.865px 210.91px;" id="eldwhxfvalzi" class="animable"></path><g id="elyvhri9dwgec"><path d="M338.72,191.45c-.83,6-2.25,32.22-2.25,32.22a.42.42,0,0,1,0,.07c-.62,1-1.28,2.09-2,3.19-.45.63-.89,1.26-1.5,2C333.47,216.31,338.72,191.45,338.72,191.45Z" style="opacity: 0.2; transform-origin: 335.845px 210.19px;" class="animable"></path></g><path d="M288.49,240.61a20,20,0,0,0-1.15-4.33,7.49,7.49,0,0,0-4.58-2.27c-2.5-.06-4.49-.77-6.36-.68s.12,1.64,1.34,2.26,2.61,1.32,2,2.17-8.77,4.52-9.49,5.79.8,1.08.8,1.08-1.83.84-1.8,1.83,1.34.81,1.34.81-1.21.6-.68,1.4c.27.42,2.35.09,4.31-.31-.41.2-.69.44-.74.74-.18,1.22,2.52.82,4.68.54a9.67,9.67,0,0,0,5.86-2.89C285.51,245.11,288.89,243.15,288.49,240.61Zm-10.85,7a.84.84,0,0,1,.19,0Z" style="fill: rgb(206, 122, 99); transform-origin: 278.886px 241.628px;" id="el7q3q8mvgnol" class="animable"></path><path d="M270.93,247.33c2.09-.94,4.21-1.82,6.34-2.61a11.94,11.94,0,0,0,.8,1.6c.15.26.48-.07.33-.32a12.86,12.86,0,0,1-1.67-5.27c0-.31-.44-.21-.41.1a12.76,12.76,0,0,0,.22,1.4.17.17,0,0,0-.12,0,22.5,22.5,0,0,0-5,2.11c-.24.14-.08.58.17.44a21.93,21.93,0,0,1,4.86-2.07.22.22,0,0,0,.13-.12,12,12,0,0,0,.5,1.71c-2.14.79-4.25,1.66-6.35,2.61C270.51,247,270.67,247.45,270.93,247.33Z" style="fill: rgb(186, 77, 60); transform-origin: 274.532px 243.946px;" id="elntsmjmggw0s" class="animable"></path><path d="M278.94,242.49a5.44,5.44,0,0,1,6.33-2.18c.25.1.41-.36.16-.46-2.46-.91-5.07,0-6.83,2.37A.22.22,0,1,0,278.94,242.49Z" style="fill: rgb(186, 77, 60); transform-origin: 282.042px 241.053px;" id="eltmxftjlmmm" class="animable"></path><path d="M391.61,171.84c4.89,6.35,9.56,12.83,14.17,19.38,2.32,3.26,4.59,6.56,6.85,9.88s4.47,6.62,6.74,10.17l.44.68.53.87.26.44.07.11.23.43.25.52c.08.18.15.36.18.45a12.3,12.3,0,0,1,.37,1.22l.11.48.07.39a16.93,16.93,0,0,1,.21,2.37c0,.66,0,1.28,0,1.86-.06,2.32-.24,4.4-.44,6.49-.41,4.15-1,8.17-1.6,12.18-1.25,8-2.82,15.91-4.67,23.8l-8.39-1c0-8,.09-16,.21-23.88,0-4,.07-7.89,0-11.73,0-1.9-.09-3.81-.24-5.48,0-.42-.08-.8-.13-1.14a2.07,2.07,0,0,0-.14-.59h0l0,.12a2.64,2.64,0,0,0,.15.51l.11.27a3.73,3.73,0,0,0,.16.35l.15.27,0-.05-.15-.19-.69-.94c-2.26-3-4.76-6.21-7.14-9.37s-4.83-6.32-7.22-9.51c-4.8-6.37-9.56-12.77-14.15-19.3Z" style="fill: rgb(64, 123, 255); transform-origin: 400px 217.7px;" id="elpws382x8fx" class="animable"></path><path d="M415.22,263.05c-1.83-4.74-5.92-3.53-7.12-2.33,0,0-3,3.08-3.65,4.84s-1.52,3.48-1.21,4.28c.15.38.68,0,1.2-.54a6.86,6.86,0,0,0-.48,2s.46,4.86,2.35,6.38,1.53-2.85,1.53-2.85.23,4.33,4.8,2.93c1.76-.53,3.7-5.72,4-8.61C417.45,266.71,415.22,263.05,415.22,263.05Z" style="fill: rgb(206, 122, 99); transform-origin: 409.996px 268.838px;" id="eljkwdy4v141q" class="animable"></path><path d="M357.46,167.62s-3.89-.42-6,1.95c-.84,2.91,1,6.37,3,9.87l4.31-4.45C359.08,175,356.84,171.19,357.46,167.62Z" style="fill: rgb(64, 123, 255); transform-origin: 355.026px 173.516px;" id="elqzxe04v6h7e" class="animable"></path><g id="el7t8v3w76pzr"><path d="M357.46,167.62s-3.89-.42-6,1.95c-.84,2.91,1,6.37,3,9.87l4.31-4.45C359.08,175,356.84,171.19,357.46,167.62Z" style="opacity: 0.2; transform-origin: 355.026px 173.516px;" class="animable"></path></g><path d="M369.05,165.5c-1.84,4.25-5.78,7.06-10.26,9.49l2.43,4.45,15-11.26S371.92,164.36,369.05,165.5Z" style="fill: rgb(64, 123, 255); transform-origin: 367.505px 172.364px;" id="elusdn0h9owol" class="animable"></path><g id="elh4210u7hbwl"><path d="M369.05,165.5c-1.84,4.25-5.78,7.06-10.26,9.49l2.43,4.45,15-11.26S371.92,164.36,369.05,165.5Z" style="opacity: 0.2; transform-origin: 367.505px 172.364px;" class="animable"></path></g><g id="elh264iqc3vb"><path d="M358.81,181.41a.77.77,0,1,1-.76-.77A.77.77,0,0,1,358.81,181.41Z" style="opacity: 0.2; transform-origin: 358.04px 181.41px;" class="animable"></path></g><g id="elvzti0w88bf"><path d="M358.81,186.43a.77.77,0,1,1-.76-.77A.77.77,0,0,1,358.81,186.43Z" style="opacity: 0.2; transform-origin: 358.04px 186.43px;" class="animable"></path></g><g id="el6o4b4qrcnag"><path d="M358.81,191.45a.77.77,0,1,1-.76-.77A.77.77,0,0,1,358.81,191.45Z" style="opacity: 0.2; transform-origin: 358.04px 191.45px;" class="animable"></path></g></g><g id="freepik--character-2--inject-23" class="animable" style="transform-origin: 275.956px 291.268px;"><polygon points="263.08 438.04 265.14 448.42 270.62 448.42 271.35 438.04 263.08 438.04" style="fill: rgb(255, 195, 189); transform-origin: 267.215px 443.23px;" id="ely4fioiwz2qq" class="animable"></polygon><path d="M269.9,447.1a2.37,2.37,0,0,1,2.36-.85c1.32.44,3,2.6,3,2.6s7.16,2.3,9.09,2.42,3.63,1.21,4.35,5H265.31s-.92-8.45-1.07-9.9,2.16.36,2.16.36Z" style="fill: rgb(38, 50, 56); transform-origin: 276.466px 451.039px;" id="elc7qha69h2ui" class="animable"></path><path d="M288,455.1l-4.22,0-18.46-.19c-.23,0-.23-.37,0-.36h1.25a.43.43,0,0,0,0,0,3.85,3.85,0,0,0-1.9-5c-.21-.11,0-.43.18-.31a4.21,4.21,0,0,1,2.08,5.31c.87,0,1.74,0,2.61,0l18.45.19A.18.18,0,1,1,288,455.1Z" style="fill: rgb(64, 123, 255); transform-origin: 276.38px 452.157px;" id="elftd682aa4m8" class="animable"></path><path d="M274.47,450.32a2.28,2.28,0,0,1,3.35-.6c.19.14.37-.18.18-.32a2.63,2.63,0,0,0-3.84.74c-.13.19.18.37.31.18Z" style="fill: rgb(255, 255, 255); transform-origin: 276.105px 449.634px;" id="el17poj6tt4od" class="animable"></path><path d="M276.49,450.93a2.28,2.28,0,0,1,3.35-.6c.19.14.37-.18.18-.32a2.63,2.63,0,0,0-3.84.74c-.14.19.18.37.31.18Z" style="fill: rgb(255, 255, 255); transform-origin: 278.123px 450.244px;" id="eleuf6sjy7p7o" class="animable"></path><path d="M278.58,451.54a2.27,2.27,0,0,1,3.35-.6c.18.14.36-.18.18-.32a2.64,2.64,0,0,0-3.85.74c-.13.19.18.37.32.18Z" style="fill: rgb(255, 255, 255); transform-origin: 280.207px 450.854px;" id="el5badnyfyswn" class="animable"></path><polygon points="214.01 438.11 215.15 448.42 220.63 448.42 222.27 438.11 214.01 438.11" style="fill: rgb(255, 195, 189); transform-origin: 218.14px 443.265px;" id="elzi5juo20xn" class="animable"></polygon><path d="M219.91,447.1a2.37,2.37,0,0,1,2.36-.85c1.32.44,3,2.6,3,2.6s7.16,2.3,9.09,2.42,3.62,1.21,4.35,5H215.32s-.92-8.45-1.07-9.9,2.16.36,2.16.36Z" style="fill: rgb(38, 50, 56); transform-origin: 226.477px 451.039px;" id="elhy7di7gi6yg" class="animable"></path><path d="M238.05,455.1l-4.22,0-18.46-.19a.18.18,0,1,1,0-.36h1.25a.43.43,0,0,0,0,0,3.85,3.85,0,0,0-1.9-5c-.21-.11,0-.43.18-.31a4.21,4.21,0,0,1,2.08,5.31c.87,0,1.74,0,2.61,0l18.45.19A.18.18,0,1,1,238.05,455.1Z" style="fill: rgb(64, 123, 255); transform-origin: 226.43px 452.157px;" id="elkfa9796rvyk" class="animable"></path><path d="M224.48,450.32a2.28,2.28,0,0,1,3.35-.6c.19.14.37-.18.18-.32a2.63,2.63,0,0,0-3.84.74c-.13.19.18.37.31.18Z" style="fill: rgb(255, 255, 255); transform-origin: 226.115px 449.634px;" id="el1qrhx5meovs" class="animable"></path><path d="M226.5,450.93a2.28,2.28,0,0,1,3.35-.6c.19.14.37-.18.18-.32a2.63,2.63,0,0,0-3.84.74c-.14.19.18.37.31.18Z" style="fill: rgb(255, 255, 255); transform-origin: 228.133px 450.244px;" id="elldtsolblb1" class="animable"></path><path d="M228.59,451.54a2.27,2.27,0,0,1,3.34-.6c.19.14.37-.18.19-.32a2.64,2.64,0,0,0-3.85.74c-.13.19.18.37.32.18Z" style="fill: rgb(255, 255, 255); transform-origin: 230.217px 450.854px;" id="eldm8v74of3rw" class="animable"></path><path d="M261.26,438.4h12.1c1.05-15.58,4-67.24,1.67-92.8,1.69-35.46-3.73-82.54-3.73-82.54H233s2.81,31.51,15.43,82C248.29,385.13,258.06,425.15,261.26,438.4Z" style="fill: rgb(64, 123, 255); transform-origin: 254.452px 350.73px;" id="el1shencbosy2" class="animable"></path><g id="el3vryt5577f4"><path d="M261.26,438.4h12.1c1.05-15.58,4-67.24,1.67-92.8,1.69-35.46-3.73-82.54-3.73-82.54H233s2.81,31.51,15.43,82C248.29,385.13,258.06,425.15,261.26,438.4Z" style="fill: rgb(255, 255, 255); opacity: 0.2; transform-origin: 254.452px 350.73px;" class="animable"></path></g><g id="elpip77svmlej"><path d="M246.31,336.6c6.93-28.31.84-65,.84-65l-6,41.94Z" style="opacity: 0.2; transform-origin: 245.387px 304.1px;" class="animable"></path></g><polygon points="259.82 438.1 260.71 442.7 274.59 442.64 274.6 438.04 259.82 438.1" style="fill: rgb(38, 50, 56); transform-origin: 267.21px 440.37px;" id="elf2lohp4p41m" class="animable"></polygon><path d="M212.28,438.85h12.11c4.31-16,13-67.59,14.36-93.15,6.86-35.47,10.14-82.64,10.14-82.64H210.54s-3.57,31.87,1.68,82.39C211.2,389.51,212,425.15,212.28,438.85Z" style="fill: rgb(64, 123, 255); transform-origin: 229.122px 350.955px;" id="elpwtb786a4n8" class="animable"></path><g id="el5fb9oq1tbb"><path d="M212.28,438.85h12.11c4.31-16,13-67.59,14.36-93.15,6.86-35.47,10.14-82.64,10.14-82.64H210.54s-3.57,31.87,1.68,82.39C211.2,389.51,212,425.15,212.28,438.85Z" style="fill: rgb(255, 255, 255); opacity: 0.2; transform-origin: 229.122px 350.955px;" class="animable"></path></g><polygon points="211.22 438.09 211.2 442.65 225.19 442.65 225.92 438.09 211.22 438.09" style="fill: rgb(38, 50, 56); transform-origin: 218.56px 440.37px;" id="el0myjoj100bap" class="animable"></polygon><path d="M276.31,268.85c-26.6,10.22-69.93,2.81-69.93,2.81.29-7.29.56-18.57.71-30.86,0-3.3.07-6.67.09-10.06,0-6.5,0-13.06,0-19.25,0-.5,0-1,0-1.49,0-3-.08-6-.14-8.76,0-.34,0-.68,0-1-.12-5.47-.32-10.31-.57-14.18-.49-7.29,3.48-14.08,10.69-15.29,2.19-.37,4.56-.7,7-1,.58-.07,1.18-.12,1.78-.18a172.14,172.14,0,0,1,21.17-.77l1,0,.54,0,.89,0c3,.12,5.94.35,8.53.69,5.88.76,11.1,5.4,11.2,11.34.09,5.44.62,16.93,1.39,29.89.3,4.9.63,10,1,15.11C273,246,274.81,265.35,276.31,268.85Z" style="fill: rgb(38, 50, 56); transform-origin: 241.345px 221.51px;" id="eloi44x6rtbyk" class="animable"></path><g id="elh1dykkvxmp7"><path d="M222,191.45s-.57,28.24,1.31,31.67,38.21,13.8,38.21,13.8c-18.19-2.47-35.78-5.24-45.09-12.17Z" style="opacity: 0.2; transform-origin: 238.975px 214.185px;" class="animable"></path></g><g id="elozep65j5eb"><path d="M262.72,245.22c-21.17,5-45.93-1.42-55.63-4.42,0-3.3.07-6.67.09-10.06C222.09,241.77,262.72,245.22,262.72,245.22Z" style="opacity: 0.2; transform-origin: 234.905px 238.903px;" class="animable"></path></g><polygon points="244.73 186.12 241.16 225.67 248.3 240.03 253.87 224.33 248.1 186.12 244.73 186.12" style="fill: rgb(64, 123, 255); transform-origin: 247.515px 213.075px;" id="el0el830zqlznh" class="animable"></polygon><polygon points="245.58 177.62 241.73 183.33 246.26 188.56 250.78 181.82 245.58 177.62" style="fill: rgb(64, 123, 255); transform-origin: 246.255px 183.09px;" id="elw46zwrojmn" class="animable"></polygon><path d="M253.41,130.23a15.93,15.93,0,0,0-12.69.74c-2.56,1.33-4.78,3.37-4.72,6.43.12,7.13,2.11,19.06,2.11,19.06l24.08-10.88s1.75-6-1.07-9.79A15.54,15.54,0,0,0,253.41,130.23Z" style="fill: rgb(38, 50, 56); transform-origin: 249.363px 142.856px;" id="elrbudqoufrml" class="animable"></path><path d="M244.42,129.63s-3.26-1.81-6.52,1.56c-2.73,2.81-1.54,12-1.54,12Z" style="fill: rgb(38, 50, 56); transform-origin: 240.261px 136.167px;" id="elk81fxgtd0rd" class="animable"></path><path d="M242,130.38s.94-5.44,10.87-3.81,17.81,9.83,14.19,14.12-14.19-2.75-14.19-2.75Z" style="fill: rgb(38, 50, 56); transform-origin: 254.978px 134.171px;" id="el0xk3pmu1hpl9" class="animable"></path><path d="M248.63,165.33h0a.3.3,0,0,1,0,.08l-1.51,3.94a13.91,13.91,0,0,0-.31,2.46,14.66,14.66,0,0,0,.09,2c.76,1.32.88,4.14-2.29,3.81-4-.41-10.8-6.7-10.88-8.5,2.45-5.27,4.78-11.86,5-17.13l4,5.44Z" style="fill: rgb(255, 195, 189); transform-origin: 241.181px 164.818px;" id="el48hmm7dd7b9" class="animable"></path><path d="M245.58,177.62c.95-2.1.94-4.62,1.27-6.88a8.21,8.21,0,0,1,.67-2.52s2.74-.64,4.35.81a30,30,0,0,1-1.16,13.05Z" style="fill: rgb(38, 50, 56); transform-origin: 248.854px 175.08px;" id="el83j4rkd6ej" class="animable"></path><path d="M230.38,169.23s2.22-4.27,5.26-4.79c.37,5.15,2.47,9.24,9.94,13.18l-4.42,6.55C235,179.14,231.56,174.17,230.38,169.23Z" style="fill: rgb(38, 50, 56); transform-origin: 237.98px 174.305px;" id="elemga6i3jjn" class="animable"></path><g id="eltjt5idqluf"><g style="opacity: 0.2; transform-origin: 245.297px 164.065px;" class="animable"><path d="M248.59,165.42l-1.51,3.94c-2.39-1.41-4.74-4.16-5.05-6.9-.21-2,.85-3.67,1.64-3.69Z" id="el0pk8pbejg9oc" class="animable" style="transform-origin: 245.297px 164.065px;"></path></g></g><path d="M259.66,158c-.34.86-.7,1.7-1.07,2.53-3.35,7.3-12.78,7-18,.76l0,0a14,14,0,0,1-1.28-1.79c-3.17-5.26-1.84-8.9-.36-17.32a11.66,11.66,0,0,1,18.34-7.55C264,139.38,263,149.44,259.66,158Z" style="fill: rgb(255, 195, 189); transform-origin: 249.815px 149.203px;" id="elpe3atxrz7s9" class="animable"></path><path d="M243.81,145.4s-.05,7,2.7,8,4.8-1.33,7.82,1.58a3.74,3.74,0,0,1,3.81.34c1.82,1.37,1.52,2.19,1.52,2.19s-.7,10.49-10.3,9.27-10.76-10.63-10.1-15.63l1.9-6.21Z" style="fill: rgb(38, 50, 56); transform-origin: 249.393px 155.909px;" id="ely113pnbpf7k" class="animable"></path><path d="M250.05,155.21a60.85,60.85,0,0,0,5.95,1.71,3.1,3.1,0,0,1-4.26,1.51C249.81,157.6,250.05,155.21,250.05,155.21Z" style="fill: rgb(255, 255, 255); transform-origin: 253.02px 156.992px;" id="elt8dzm4gqli" class="animable"></path><path d="M258,133.83c-3.75-3.16-11.81-4.59-15.52-1s-3.73,10.06-3.73,10.06a2.77,2.77,0,0,0,.62,1.93,1.64,1.64,0,0,1,.24.32l4.18.68c.33-1.72,1-4.85,2.19-5,2.2-.3.7-2.72,1.18-4.08,1.53-4.42,13.54-1.4,14.92,5.36C262.1,142.13,261.77,137,258,133.83Z" style="fill: rgb(38, 50, 56); transform-origin: 250.413px 138.269px;" id="elbmoz3nhbvwq" class="animable"></path><path d="M234.06,146.84a8.18,8.18,0,0,0,2.66,5.61c2.13,1.89,4.44.29,4.89-2.37.41-2.39-.2-6.26-2.84-7.14s-4.81,1.27-4.71,3.9" style="fill: rgb(255, 195, 189); transform-origin: 237.892px 148.007px;" id="eltob7uc0h0z" class="animable"></path><path d="M251.27,147.33c-.16.65.06,1.25.48,1.36s.89-.34,1.05-1-.07-1.25-.49-1.35-.89.34-1,1" style="fill: rgb(38, 50, 56); transform-origin: 252.034px 147.516px;" id="elg2nbezn5ffs" class="animable"></path><path d="M258.09,148.94c-.16.65.06,1.25.48,1.36s.89-.34,1.05-1-.07-1.25-.49-1.35-.89.34-1,1" style="fill: rgb(38, 50, 56); transform-origin: 258.854px 149.126px;" id="elq2jcwmcldk" class="animable"></path><path d="M261,147a.34.34,0,0,1-.24-.24,1.74,1.74,0,0,0-.81-1.13,1.94,1.94,0,0,0-1.39-.12.35.35,0,0,1-.43-.22.36.36,0,0,1,.22-.43,2.74,2.74,0,0,1,1.92.17,2.43,2.43,0,0,1,1.14,1.54.34.34,0,0,1-.23.42A.37.37,0,0,1,261,147Z" style="fill: rgb(38, 50, 56); transform-origin: 259.77px 145.883px;" id="ela9jm2ryd9c6" class="animable"></path><path d="M249.88,144.33a.35.35,0,0,1-.15-.07.37.37,0,0,1,0-.52,2.92,2.92,0,0,1,1.84-1,2.62,2.62,0,0,1,1.95.72.37.37,0,0,1,0,.52.35.35,0,0,1-.51,0,1.93,1.93,0,0,0-1.41-.55,2.12,2.12,0,0,0-1.33.72A.38.38,0,0,1,249.88,144.33Z" style="fill: rgb(38, 50, 56); transform-origin: 251.625px 143.536px;" id="elj53ukyea9a" class="animable"></path><path d="M255.76,147.51a20.7,20.7,0,0,0,1.25,5.07c.91,2.08-2.68,1.3-2.68,1.3Z" style="fill: rgb(237, 132, 126); transform-origin: 255.744px 150.767px;" id="elx9runk8k8ef" class="animable"></path><path d="M282.7,243.37c-1.34-2.32-6.23-4.44-6.23-4.44a14.71,14.71,0,0,0-4-.11l.19,0s3.2-1.84,2.4-2.28-2.76.27-4.71.68a11.93,11.93,0,0,0-4.15,2.2c-1.43.87-2.26,3.56-1.25,7.12,0,0,4.08,3.88,7,4.42,2.87.7,8.73,1.06,10-.73,2.74-3.76-2.31-6.4-2.31-6.4S284,245.69,282.7,243.37Z" style="fill: rgb(255, 195, 189); transform-origin: 273.723px 243.968px;" id="eleku2da5behp" class="animable"></path><path d="M264.6,237.71l-1.14,7.83c-8.31-.45-16.51-1.2-24.76-2.3-4.13-.54-8.25-1.2-12.42-2-2.09-.39-4.18-.84-6.32-1.37a54.41,54.41,0,0,1-6.7-2c-.61-.24-1.25-.51-1.95-.85a14.77,14.77,0,0,1-2.41-1.5,10.53,10.53,0,0,1-1.7-1.62,9.17,9.17,0,0,1-1-1.53,9.85,9.85,0,0,1-.5-1.12l-.21-.66-.05-.22a19.27,19.27,0,0,1-.46-2.63c-.28-2.63-.33-4.72-.38-6.9,0-4.29,0-8.44.19-12.6.28-8.31.88-16.49,1.72-24.74l15.94,1.39c-.23,4-.6,8.09-.86,12.13l-.94,12.11c-.3,4-.63,8-.8,11.94-.07,1.37-.13,2.78-.14,4,1.22.57,2.69,1.13,4.16,1.64,1.8.62,3.67,1.2,5.56,1.78,3.78,1.15,7.67,2.19,11.57,3.23C248.78,233.73,256.72,235.73,264.6,237.71Z" style="fill: rgb(38, 50, 56); transform-origin: 234.6px 214.52px;" id="el6lgru8zams7" class="animable"></path><path d="M334.83,185.54c-5.37,5.07-10.95,9.83-16.72,14.42-2.87,2.32-5.83,4.53-8.88,6.76-1.55,1.08-3.11,2.16-4.88,3.25-.45.27-.91.54-1.42.82a16.27,16.27,0,0,1-1.86.91,11.18,11.18,0,0,1-1.81.56l-.41.07-.54.06a8,8,0,0,1-1.72,0l-.29,0-.41-.08a7,7,0,0,1-.78-.23l-.14,0-.28-.1c-.34-.13-.79-.29-1.05-.41l-.86-.38c-2.13-1-3.79-1.93-5.49-2.9s-3.3-1.94-4.88-3c-3.16-2-6.26-4-9.28-6.17l-.48-.33-2.79-2c-4.91-3.5-9.68-7.11-14.36-10.95l9.78-12.66c5.83,4.16,11.6,8.55,17.31,12.87,2.87,2.13,5.7,4.32,8.55,6.39,1.43,1,2.83,2.08,4.22,3.06,1,.7,2,1.41,3,2,1.27-.59,2.62-1.29,4-2,3.13-1.59,6.27-3.35,9.45-5.06,6.34-3.45,12.75-7,19.27-10.24Z" style="fill: rgb(38, 50, 56); transform-origin: 295.165px 192.808px;" id="el3llxbe102nq" class="animable"></path><g id="el3i5zk114jfu"><path d="M272.65,198.7l-2.79-2L269,183.05Z" style="opacity: 0.2; transform-origin: 270.825px 190.875px;" class="animable"></path></g><path d="M334.19,185.66a4,4,0,0,0,2.87-1.54c1.66-2.71,4.28-3.21,5.33-3.79s-.15-2.36-2.81-1.79c0,0,1.14-3.71,2.06-4.61s5.76-2.82,5.67-3.51-3.84.43-6,1.42-6.62,6.48-10.62,8.45C330.66,180.29,329.08,184.45,334.19,185.66Z" style="fill: rgb(255, 195, 189); transform-origin: 338.874px 177.933px;" id="el4gc92wdm7iw" class="animable"></path></g><g id="freepik--character-1--inject-23" class="animable" style="transform-origin: 117.922px 293.36px;"><path d="M143.87,181.33c.87,6.59,1.52,13.21,2.1,19.83.31,3.3.54,6.62.82,9.91l.37,4.94.36,4.4a7,7,0,0,0,.32,1.51c.18.66.4,1.4.64,2.13.47,1.47,1,3,1.55,4.51,1.06,3.07,2.24,6.14,3.36,9.25,2.3,6.19,4.63,12.44,6.8,18.74l-7.1,3.52c-3.72-5.64-7.16-11.39-10.47-17.28-1.67-2.93-3.24-5.92-4.81-9-.78-1.53-1.53-3.09-2.27-4.71-.37-.82-.74-1.64-1.1-2.55a22.1,22.1,0,0,1-1.1-3.28l-.14-.6-.06-.37-.13-.68-.23-1.31-.42-2.52-.8-5c-.48-3.32-1-6.62-1.41-9.93-.88-6.62-1.66-13.23-2.19-19.88Z" style="fill: rgb(64, 123, 255); transform-origin: 144.075px 220.7px;" id="el6dgpg3cvrxt" class="animable"></path><g id="el8ye1nntek1e"><path d="M130.31,223.73h30.36a1.38,1.38,0,0,1,1.38,1.38v42.76a1.38,1.38,0,0,1-1.38,1.38H130.31a1.37,1.37,0,0,1-1.37-1.37V225.11a1.37,1.37,0,0,1,1.37-1.37Z" style="fill: rgb(38, 50, 56); transform-origin: 145.495px 246.49px; transform: rotate(49.73deg);" class="animable"></path></g><g id="el83zkuahvwgl"><path d="M130.31,223.73h30.36a1.38,1.38,0,0,1,1.38,1.38v42.76a1.38,1.38,0,0,1-1.38,1.38H130.31a1.37,1.37,0,0,1-1.37-1.37V225.11a1.37,1.37,0,0,1,1.37-1.37Z" style="fill: rgb(255, 255, 255); opacity: 0.2; transform-origin: 145.495px 246.49px; transform: rotate(49.73deg);" class="animable"></path></g><path d="M149.8,246.48a4.31,4.31,0,1,1-4.31-4.3A4.31,4.31,0,0,1,149.8,246.48Z" style="fill: rgb(38, 50, 56); transform-origin: 145.49px 246.49px;" id="elpbrn3ghi19e" class="animable"></path><path d="M123.79,130.55s-7.57-.09-9.41,8.45c-1.91,8.9-2.47,5.4-6.54,9.64s.38,10-6.64,13.18c0,0,5.85,5.68,17.23,3.45s9.79,5.87,24.48,3.73a7.5,7.5,0,0,1,.9-8.08c3.2-3.82.82-6.61.95-10.67s1.18-12.89-4.4-16.69-10.5-2.14-10.5-2.14A13.52,13.52,0,0,0,123.79,130.55Z" style="fill: rgb(38, 50, 56); transform-origin: 123.345px 149.932px;" id="elq2rmnx1bnch" class="animable"></path><polygon points="143.56 436.07 146.42 447.87 152.64 447.87 152.92 436.07 143.56 436.07" style="fill: rgb(255, 139, 123); transform-origin: 148.24px 441.97px;" id="el51hbwv8yf5g" class="animable"></polygon><path d="M170.68,456.22c-.33-3.85-2-5-4.11-5.12s-9.91-2.73-9.91-2.73-1.62-2.45-3-2.94-2.8.95-2.8.95l-3.9-.47s-1.17-1.76-2-.22c-1.24,2.38-1.09,9-1,10.53Z" style="fill: rgb(64, 123, 255); transform-origin: 157.291px 450.639px;" id="eltyo3l0t81nk" class="animable"></path><path d="M170.18,455.21l-4.85,0-21.2-.11c-.27,0-.21-.41.05-.4h1.44l0-.05A3.93,3.93,0,0,0,144.2,449c-.22-.12,0-.48.25-.35a4.28,4.28,0,0,1,1.6,6l3,0,21.19.11C170.5,454.81,170.45,455.22,170.18,455.21Z" id="elptsnyl1qvg8" class="animable" style="transform-origin: 157.182px 451.916px;"></path><path d="M155.49,450c1.1-1.3,2.71-1.66,3.88-.69.19.16.45-.19.26-.35-1.35-1.12-3.22-.63-4.47.83-.18.22.14.42.33.21Z" style="fill: rgb(255, 255, 255); transform-origin: 157.402px 449.217px;" id="ellrt6wuv0h6f" class="animable"></path><path d="M157.68,450.72c1.1-1.3,2.71-1.66,3.88-.69.19.16.45-.2.26-.35-1.35-1.12-3.22-.64-4.47.83-.18.22.15.42.33.21Z" style="fill: rgb(255, 255, 255); transform-origin: 159.592px 449.936px;" id="elkldrukm7xxk" class="animable"></path><path d="M159.94,451.41c1.11-1.3,2.72-1.67,3.89-.69.19.16.44-.2.26-.35-1.35-1.12-3.22-.64-4.47.83-.19.21.14.42.32.21Z" style="fill: rgb(255, 255, 255); transform-origin: 161.857px 450.625px;" id="elpe5ne9gosia" class="animable"></path><path d="M117.85,281.48a410.22,410.22,0,0,0,8.25,47.08q2,8.63,4.45,18.4c-4.57,37.78,13.33,92.35,13.33,92.35l9.59-.21s1.2-61,.07-92.92C151.7,293.87,145.32,244,145.32,244l-26.11-.1S114.7,251.8,117.85,281.48Z" style="fill: rgb(38, 50, 56); transform-origin: 135.379px 341.605px;" id="elkaimcz8pwhc" class="animable"></path><g id="elj2my7e12avk"><path d="M117.85,281.48a410.22,410.22,0,0,0,8.25,47.08c5.49-20.93-4.45-65.58-4.45-65.58Z" style="opacity: 0.2; transform-origin: 122.802px 295.77px;" class="animable"></path></g><polygon points="154.57 441.36 154.87 437.25 142.08 437.25 142.81 441.36 154.57 441.36" style="fill: rgb(38, 50, 56); transform-origin: 148.475px 439.305px;" id="elyiqq4mzv2c" class="animable"></polygon><polygon points="103.8 436.07 106.67 447.87 112.88 447.87 113.17 436.07 103.8 436.07" style="fill: rgb(255, 139, 123); transform-origin: 108.485px 441.97px;" id="elkzb48juk80b" class="animable"></polygon><polygon points="115.05 441.36 115.35 437.25 102.56 437.25 103.28 441.36 115.05 441.36" style="fill: rgb(38, 50, 56); transform-origin: 108.955px 439.305px;" id="el2ykg2c9d4za" class="animable"></polygon><path d="M130.93,456.22c-.34-3.85-2-5-4.11-5.12s-9.92-2.73-9.92-2.73-1.62-2.45-3-2.94-2.81.95-2.81.95l-3.9-.47s-1.17-1.76-2-.22c-1.25,2.38-1.1,9-1,10.53Z" style="fill: rgb(64, 123, 255); transform-origin: 117.528px 450.639px;" id="el4k5d2e4wyc6" class="animable"></path><path d="M130.42,455.21l-4.84,0-21.2-.11c-.28,0-.22-.41.05-.4h1.43l0-.05a3.93,3.93,0,0,0-1.45-5.59c-.22-.12,0-.48.26-.35a4.27,4.27,0,0,1,1.59,6l3,0,21.2.11C130.75,454.81,130.69,455.22,130.42,455.21Z" id="el0m69umy6rn5c" class="animable" style="transform-origin: 117.424px 451.946px;"></path><path d="M115.73,450c1.1-1.3,2.71-1.66,3.89-.69.19.16.44-.19.25-.35-1.34-1.12-3.22-.63-4.46.83-.19.22.14.42.32.21Z" style="fill: rgb(255, 255, 255); transform-origin: 117.645px 449.217px;" id="elhyxtx6sq3f4" class="animable"></path><path d="M117.92,450.72c1.1-1.3,2.71-1.66,3.89-.69.19.16.44-.2.25-.35-1.34-1.12-3.22-.64-4.46.83-.19.22.14.42.32.21Z" style="fill: rgb(255, 255, 255); transform-origin: 119.835px 449.936px;" id="elbc8ndbidsgs" class="animable"></path><path d="M120.19,451.41c1.1-1.3,2.71-1.67,3.88-.69.19.16.45-.2.26-.35-1.35-1.12-3.22-.64-4.47.83-.18.21.15.42.33.21Z" style="fill: rgb(255, 255, 255); transform-origin: 122.102px 450.625px;" id="elf22j0grt6lj" class="animable"></path><path d="M126.84,246.05S122,318.26,120.36,347c-1.82,32.79-5.93,88.68-6.48,92.34H104c1.13,1.11-12.72-49.06-7.13-89.9-5.24-39.07-11.61-67.67-3.4-104.46Z" style="fill: rgb(38, 50, 56); transform-origin: 108.187px 342.169px;" id="eltdugo18qrn" class="animable"></path><path d="M90.46,247.79c20.83,6.88,55.83,4.62,55.83-.15,0-13.43-4.76-28.54-3.48-37.29,9.85-6.89,2.15-13.12,3-23.33a15.13,15.13,0,0,0-12.56-16.1c-1.77-.3-3.62-.6-5.43-.83-.37-.06-.74-.1-1.1-.14a110.41,110.41,0,0,0-14.56-.69c-1.78,0-3.62,0-5.55.06s-3.79.11-5.57.24a11.2,11.2,0,0,0-10.24,13.13,211.93,211.93,0,0,1,3,27.11c.08,1.88.15,3.69.17,5.47a141.28,141.28,0,0,1-.85,18.64c0,.11,0,.23,0,.34q-.45,3.69-1.09,6.81c-.13.66-.27,1.28-.42,1.89C91.31,244.24,90.81,246.51,90.46,247.79Z" style="fill: rgb(64, 123, 255); transform-origin: 119.168px 210.685px;" id="elmzczsnue22q" class="animable"></path><g id="eln8zgeug8vkf"><path d="M146.29,247.64c0,4.77-35,7-55.82.15.34-1.28.84-3.55,1.14-4.84.15-.61.29-1.23.42-1.89q.64-3.12,1.09-6.81c0-.11,0-.23,0-.34A143.15,143.15,0,0,0,94,215.27c0-1.78-.08-3.59-.17-5.47-.12-2.75-.3-5.58-.57-8.5-.16-1.88-.35-3.8-.58-5.74-.48-4.16-1.1-8.46-1.88-12.87a11.2,11.2,0,0,1,10.24-13.13c1.78-.13,3.65-.21,5.57-.24s3.77-.06,5.55-.06a110.41,110.41,0,0,1,14.56.69c.37,0,.73.08,1.1.14,1.81.23,3.66.53,5.44.83A15.13,15.13,0,0,1,145.82,187c-.85,10.21,6.84,16.44-3,23.33C141.54,219.1,146.29,234.21,146.29,247.64Z" style="fill: rgb(255, 255, 255); opacity: 0.2; transform-origin: 119.176px 210.679px;" class="animable"></path></g><g id="elwld6x3tswz7"><path d="M103.66,185.65,93.27,201.3c-.16-1.88-.35-3.8-.58-5.74v0Z" style="opacity: 0.2; transform-origin: 98.175px 193.475px;" class="animable"></path></g><path d="M127.83,187.13a.67.67,0,0,0,1.34,0,.67.67,0,0,0-1.34,0Z" style="fill: rgb(64, 123, 255); transform-origin: 128.5px 187.13px;" id="elmmvwpwc95ds" class="animable"></path><circle cx="128.91" cy="193.13" r="0.67" style="fill: rgb(64, 123, 255); transform-origin: 128.91px 193.13px;" id="elr26p3n35xt" class="animable"></circle><circle cx="128.91" cy="199.24" r="0.67" style="fill: rgb(64, 123, 255); transform-origin: 128.91px 199.24px;" id="elfef2f3qj2xh" class="animable"></circle><path d="M112.17,169.26c4.93,8.67,16.53,13.86,16.53,13.86,1.57-3.89,1.08-10.11-.87-13-.37-.06-.74-.1-1.1-.14A110.41,110.41,0,0,0,112.17,169.26Z" style="fill: rgb(255, 139, 123); transform-origin: 120.902px 176.182px;" id="elylvr7o67buj" class="animable"></path><path d="M128,172.67a1.75,1.75,0,0,0,.19.39c1.67,2.65-.15,5.06-3,4.86a5.59,5.59,0,0,1-.82-.12,5.12,5.12,0,0,1-2.72-1.51h0a63,63,0,0,0-7.18-6.6c4.34-2.33,5.93-10.59,6.33-15.75l6.73,8.58,1.26,1.87a15.27,15.27,0,0,0-1.46,3.31A5.39,5.39,0,0,0,128,172.67Z" style="fill: rgb(255, 139, 123); transform-origin: 121.649px 165.936px;" id="el5daui2vwsd" class="animable"></path><path d="M115.05,169.26s-4-1-7.21,0l6.54,11.24c3.45-2.51,7.39.75,14.32,2.62A36.06,36.06,0,0,1,115.05,169.26Z" style="fill: rgb(64, 123, 255); transform-origin: 118.27px 175.968px;" id="el68ahneuwgo8" class="animable"></path><path d="M115.05,169.26s-4-1-7.21,0l6.54,11.24c3.45-2.51,7.39.75,14.32,2.62A36.06,36.06,0,0,1,115.05,169.26Z" style="fill: rgb(64, 123, 255); transform-origin: 118.27px 175.968px;" id="elwzndlh6j8vi" class="animable"></path><path d="M127,169.77s4-.73,6.31,1.15a62.43,62.43,0,0,1,1.88,8.85s-3.85-1.92-6.44,3.35C128.7,183.12,130,174.73,127,169.77Z" style="fill: rgb(64, 123, 255); transform-origin: 131.095px 176.375px;" id="elibqyfdhi6q" class="animable"></path><path d="M127,169.77s4-.73,6.31,1.15a62.43,62.43,0,0,1,1.88,8.85s-3.85-1.92-6.44,3.35C128.7,183.12,130,174.73,127,169.77Z" style="fill: rgb(64, 123, 255); transform-origin: 131.095px 176.375px;" id="elalrfuz9ghso" class="animable"></path><g id="el50xj97qpz19"><g style="opacity: 0.2; transform-origin: 125.95px 165.1px;" class="animable"><path d="M127.24,167.69a15.27,15.27,0,0,1,1.46-3.31l-1.26-1.87-4.24.1A10.06,10.06,0,0,0,127.24,167.69Z" id="elt2gbylhzu9c" class="animable" style="transform-origin: 125.95px 165.1px;"></path></g></g><path d="M119.47,144.74c-.67,8.48-1.13,12,2.42,16.95,5.35,7.37,15.72,6.3,18.86-1.81,2.83-7.3,3.46-19.94-4.14-24.42s-16.46.8-17.14,9.28" style="fill: rgb(255, 139, 123); transform-origin: 130.855px 150.234px;" id="elsmki1jhuuk" class="animable"></path><path d="M121.34,150.29c-4.25-1.13-2.58-5.52-2.58-5.52l6.26,1S125.59,151.41,121.34,150.29Z" style="fill: rgb(38, 50, 56); transform-origin: 121.741px 147.604px;" id="ela99r8g7ld3u" class="animable"></path><path d="M138.5,136.25s-.11,4.69-5.86,4.94-5.25,8.75-11.69,7.4-3.25-9.34-.5-11.47S130,128.62,138.5,136.25Z" style="fill: rgb(38, 50, 56); transform-origin: 127.842px 140.668px;" id="el4xjp1u3cmwj" class="animable"></path><path d="M137.22,157.81s-4.13-1.87-5-3.67c0,0-.6,3.22,1.56,4.4A2.61,2.61,0,0,0,137.22,157.81Z" style="fill: rgb(255, 255, 255); transform-origin: 134.682px 156.519px;" id="elav8jpo58os9" class="animable"></path><path d="M133.42,148.52c-.09.69.19,1.29.64,1.35s.89-.44,1-1.12-.18-1.29-.63-1.35-.89.44-1,1.12" style="fill: rgb(38, 50, 56); transform-origin: 134.243px 148.635px;" id="elribhpoobl5d" class="animable"></path><path d="M140.38,149.65c-.1.69.19,1.29.63,1.36s.89-.45,1-1.13-.19-1.29-.64-1.35-.89.44-1,1.12" style="fill: rgb(38, 50, 56); transform-origin: 141.197px 149.771px;" id="elcdsde04hjj7" class="animable"></path><path d="M141.16,148.54l1.71-.25s-1,1.17-1.71.25" style="fill: rgb(38, 50, 56); transform-origin: 142.015px 148.591px;" id="eld9ink12hjtc" class="animable"></path><path d="M137.83,149.51s.92,2,2,3.73a1,1,0,0,1-.55,1.53,10.07,10.07,0,0,1-2.23.43Z" style="fill: rgb(255, 86, 82); transform-origin: 138.528px 152.355px;" id="elqkc4nfbs2xh" class="animable"></path><path d="M115.67,150.14a5.43,5.43,0,0,0,2.89,3.43c1.8.79,3-1.13,2.78-3.28-.21-1.94-1.39-4.69-3.32-4.54s-3,2.43-2.35,4.39" style="fill: rgb(255, 139, 123); transform-origin: 118.423px 149.748px;" id="el0o7hyrzh116" class="animable"></path><path d="M131.55,145.78a.38.38,0,0,0,.29-.12,3.26,3.26,0,0,1,2.74-1.07.41.41,0,0,0,.14-.8,4,4,0,0,0-3.47,1.31.41.41,0,0,0,0,.57.38.38,0,0,0,.28.11" style="fill: rgb(38, 50, 56); transform-origin: 133.07px 144.77px;" id="eljgvkqbsguqr" class="animable"></path><path d="M143.57,147a.44.44,0,0,0,.29-.08.42.42,0,0,0,.06-.58,4,4,0,0,0-3.35-1.57.4.4,0,0,0-.37.44.41.41,0,0,0,.45.37,3.19,3.19,0,0,1,2.64,1.27.39.39,0,0,0,.28.15" style="fill: rgb(38, 50, 56); transform-origin: 142.104px 145.884px;" id="el9w23f0vielh" class="animable"></path><path d="M134.21,147.41l1.71-.25s-1,1.17-1.71.25" style="fill: rgb(38, 50, 56); transform-origin: 135.065px 147.461px;" id="elzznojg7wes" class="animable"></path><line x1="118.76" y1="144.77" x2="125.01" y2="145.74" style="fill: rgb(38, 50, 56); transform-origin: 121.885px 145.255px;" id="elyst94sqt3x9" class="animable"></line><path d="M82.22,222.32c3.49,5.6,7.38,11.23,11.19,16.78l-5.89,5.3a159.81,159.81,0,0,1-14.81-15.08,81,81,0,0,1-6.7-8.83c-.53-.83-1.05-1.69-1.55-2.65A22.47,22.47,0,0,1,63,214.55a14,14,0,0,1-.57-2.28,10.42,10.42,0,0,1,0-3.49,12.91,12.91,0,0,1,.91-3,19.93,19.93,0,0,1,.92-1.85,42.93,42.93,0,0,1,3.54-5.16c1.18-1.51,2.36-2.92,3.55-4.29,2.42-2.7,4.84-5.29,7.35-7.77,5-5,10.08-9.66,15.55-14.14l10.39,12.17-15,13.46c-2.45,2.27-4.91,4.49-7.2,6.78-1.16,1.12-2.29,2.25-3.33,3.37a36.43,36.43,0,0,0-2.6,3.06l0,.05c.07.19.14.4.22.61.23.59.51,1.24.81,1.91A90,90,0,0,0,82.22,222.32Z" style="fill: rgb(64, 123, 255); transform-origin: 83.4614px 208.485px;" id="elgvqemnl1a3s" class="animable"></path><g id="el29xch84oc6a"><path d="M82.22,222.32c3.49,5.6,7.38,11.23,11.19,16.78l-5.89,5.3a159.81,159.81,0,0,1-14.81-15.08,81,81,0,0,1-6.7-8.83c-.53-.83-1.05-1.69-1.55-2.65A22.47,22.47,0,0,1,63,214.55a14,14,0,0,1-.57-2.28,10.42,10.42,0,0,1,0-3.49,12.91,12.91,0,0,1,.91-3,19.93,19.93,0,0,1,.92-1.85,42.93,42.93,0,0,1,3.54-5.16c1.18-1.51,2.36-2.92,3.55-4.29,2.42-2.7,4.84-5.29,7.35-7.77,5-5,10.08-9.66,15.55-14.14l10.39,12.17-15,13.46c-2.45,2.27-4.91,4.49-7.2,6.78-1.16,1.12-2.29,2.25-3.33,3.37a36.43,36.43,0,0,0-2.6,3.06l0,.05c.07.19.14.4.22.61.23.59.51,1.24.81,1.91A90,90,0,0,0,82.22,222.32Z" style="fill: rgb(255, 255, 255); opacity: 0.2; transform-origin: 83.4614px 208.485px;" class="animable"></path></g><path d="M93,236.62s6.64,2.46,7.66,3.76-5.49,8.64-8,9.66-1.22-2-1.22-2-3.27.77-4.8-1.72S86.91,237,93,236.62Z" style="fill: rgb(255, 139, 123); transform-origin: 93.4457px 243.435px;" id="ellhpwyfogmkn" class="animable"></path><path d="M163.73,255.64s.61-.14,1.77-1.73a6.49,6.49,0,0,0,1.1-3.61l-4.2,3.56s-3.73-1.43-6,.26c-4.64,3.41-3.33,7.25-2.79,8.36s4.37.43,7-1.78A9.13,9.13,0,0,0,163.73,255.64Z" style="fill: rgb(255, 139, 123); transform-origin: 159.81px 256.652px;" id="el0497q6rt7gy" class="animable"></path></g><defs>     <filter id="active" height="200%">         <feMorphology in="SourceAlpha" result="DILATED" operator="dilate" radius="2"></feMorphology>                <feFlood flood-color="#32DFEC" flood-opacity="1" result="PINK"></feFlood>        <feComposite in="PINK" in2="DILATED" operator="in" result="OUTLINE"></feComposite>        <feMerge>            <feMergeNode in="OUTLINE"></feMergeNode>            <feMergeNode in="SourceGraphic"></feMergeNode>        </feMerge>    </filter>    <filter id="hover" height="200%">        <feMorphology in="SourceAlpha" result="DILATED" operator="dilate" radius="2"></feMorphology>                <feFlood flood-color="#ff0000" flood-opacity="0.5" result="PINK"></feFlood>        <feComposite in="PINK" in2="DILATED" operator="in" result="OUTLINE"></feComposite>        <feMerge>            <feMergeNode in="OUTLINE"></feMergeNode>            <feMergeNode in="SourceGraphic"></feMergeNode>        </feMerge>            <feColorMatrix type="matrix" values="0   0   0   0   0                0   1   0   0   0                0   0   0   0   0                0   0   0   1   0 "></feColorMatrix>    </filter></defs></svg>